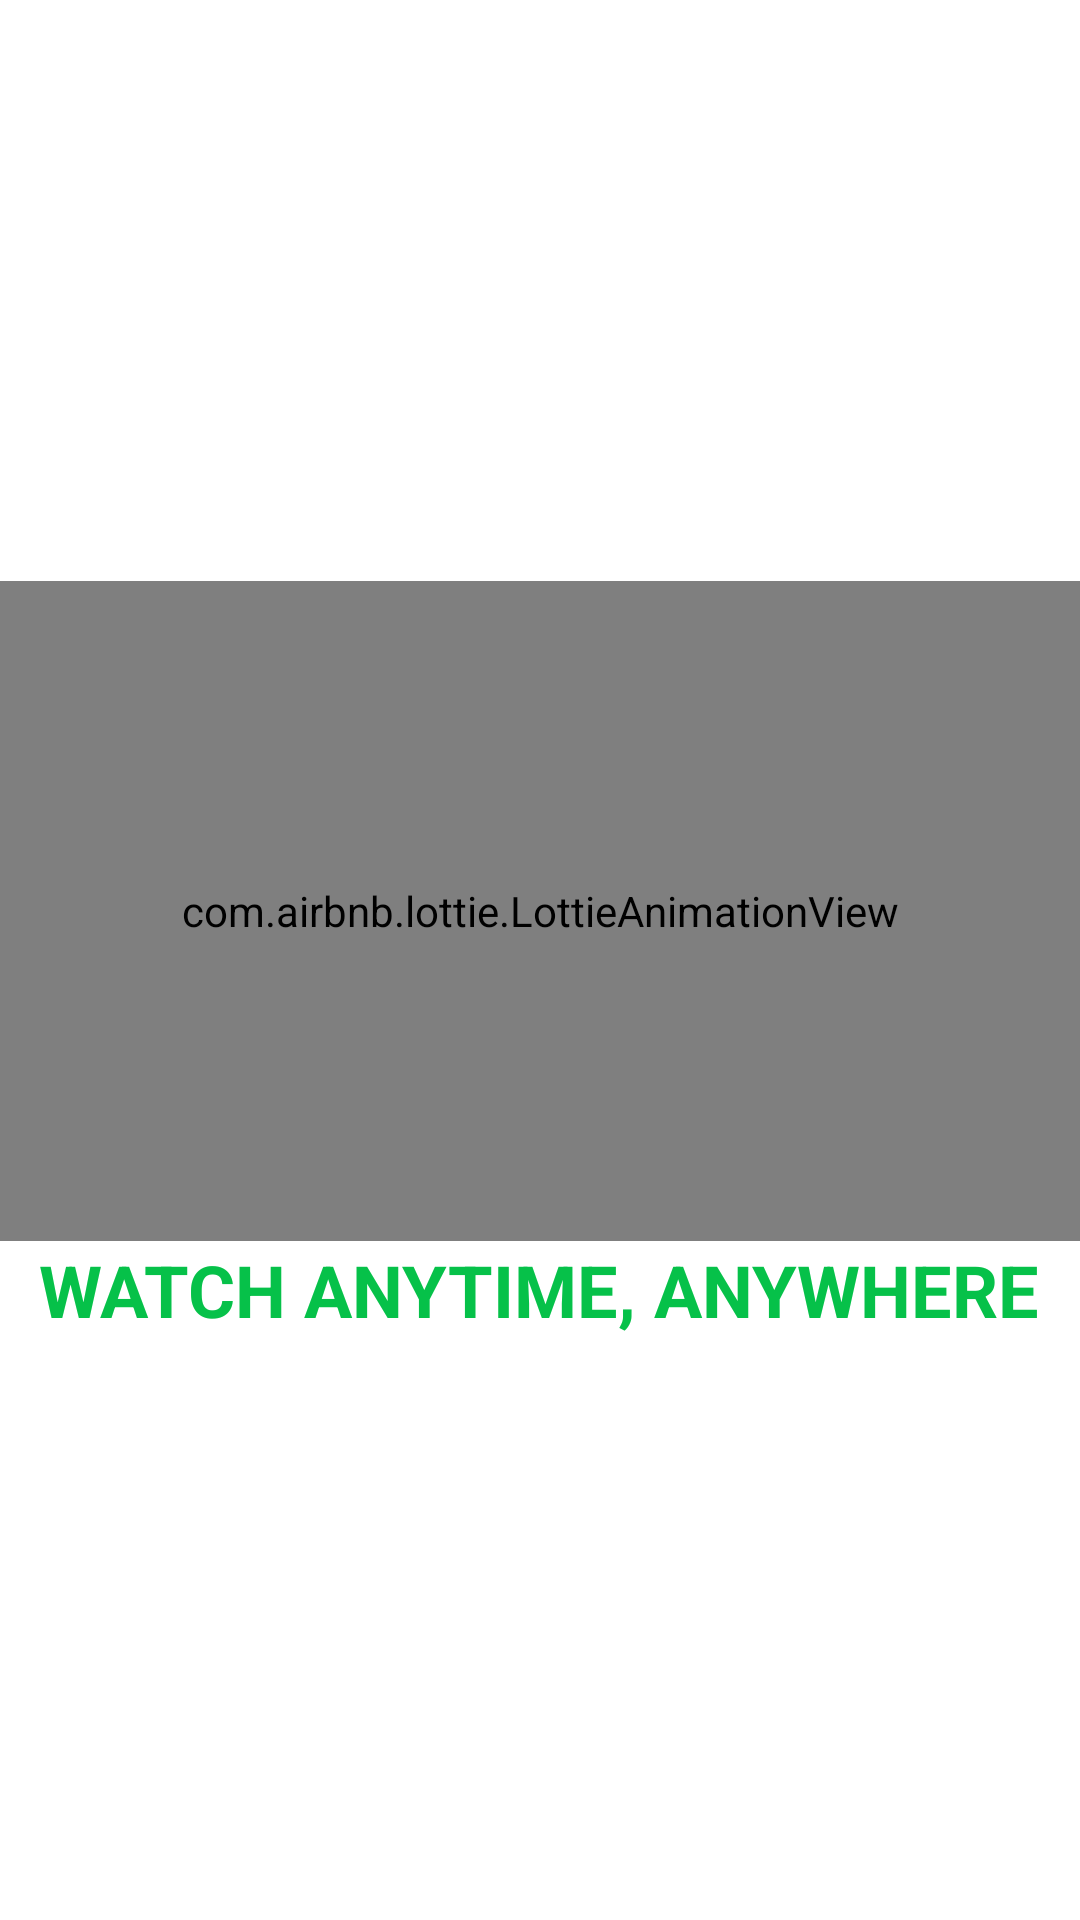

Produce the Android XML layout that renders to this screen, including the resource entries it uses.
<!-- AndroidManifest.xml: application theme Theme.AppMovie -->
<!-- res/layout/fragment_on_boarding_three.xml -->
<?xml version="1.0" encoding="utf-8"?>
<LinearLayout xmlns:android="http://schemas.android.com/apk/res/android"
    xmlns:tools="http://schemas.android.com/tools"
    android:layout_width="match_parent"
    android:layout_height="match_parent"
    xmlns:app="http://schemas.android.com/apk/res-auto"
    tools:context=".boarding.fragment_boarding.OnBoardingThreeFragment"
    android:orientation="vertical"
    android:gravity="center">

    <com.airbnb.lottie.LottieAnimationView
        android:layout_width="match_parent"
        android:layout_height="220dp"
        app:lottie_rawRes="@raw/animation_watch_tv"
        app:lottie_loop="true"
        app:lottie_autoPlay="true" />
    <TextView
        android:layout_width="wrap_content"
        android:layout_height="wrap_content"
        android:text="Watch anytime, anywhere"
        android:textAllCaps="true"
        android:gravity="center"
        android:textSize="24sp"
        android:textStyle="bold"
        android:textColor="#06C149"/>

</LinearLayout>
<!-- resources referenced by this layout -->
<resources>
  <style name="Theme.AppMovie" parent="Theme.MaterialComponents.DayNight.NoActionBar">
          
          <item name="colorPrimary">@color/purple_500</item>
          <item name="colorPrimaryVariant">@color/purple_700</item>
          <item name="colorOnPrimary">@color/white</item>
          
          <item name="colorSecondary">@color/teal_200</item>
          <item name="colorSecondaryVariant">@color/teal_700</item>
          <item name="colorOnSecondary">@color/black</item>
          
          <item name="android:statusBarColor" tools:targetApi="l">?attr/colorPrimaryVariant</item>
          
      </style>
  <color name="purple_500">#FF6200EE</color>
  <color name="purple_700">#FF3700B3</color>
  <color name="white">#FFFFFFFF</color>
  <color name="teal_200">#FF03DAC5</color>
  <color name="teal_700">#FF018786</color>
  <color name="black">#FF000000</color>
</resources>
